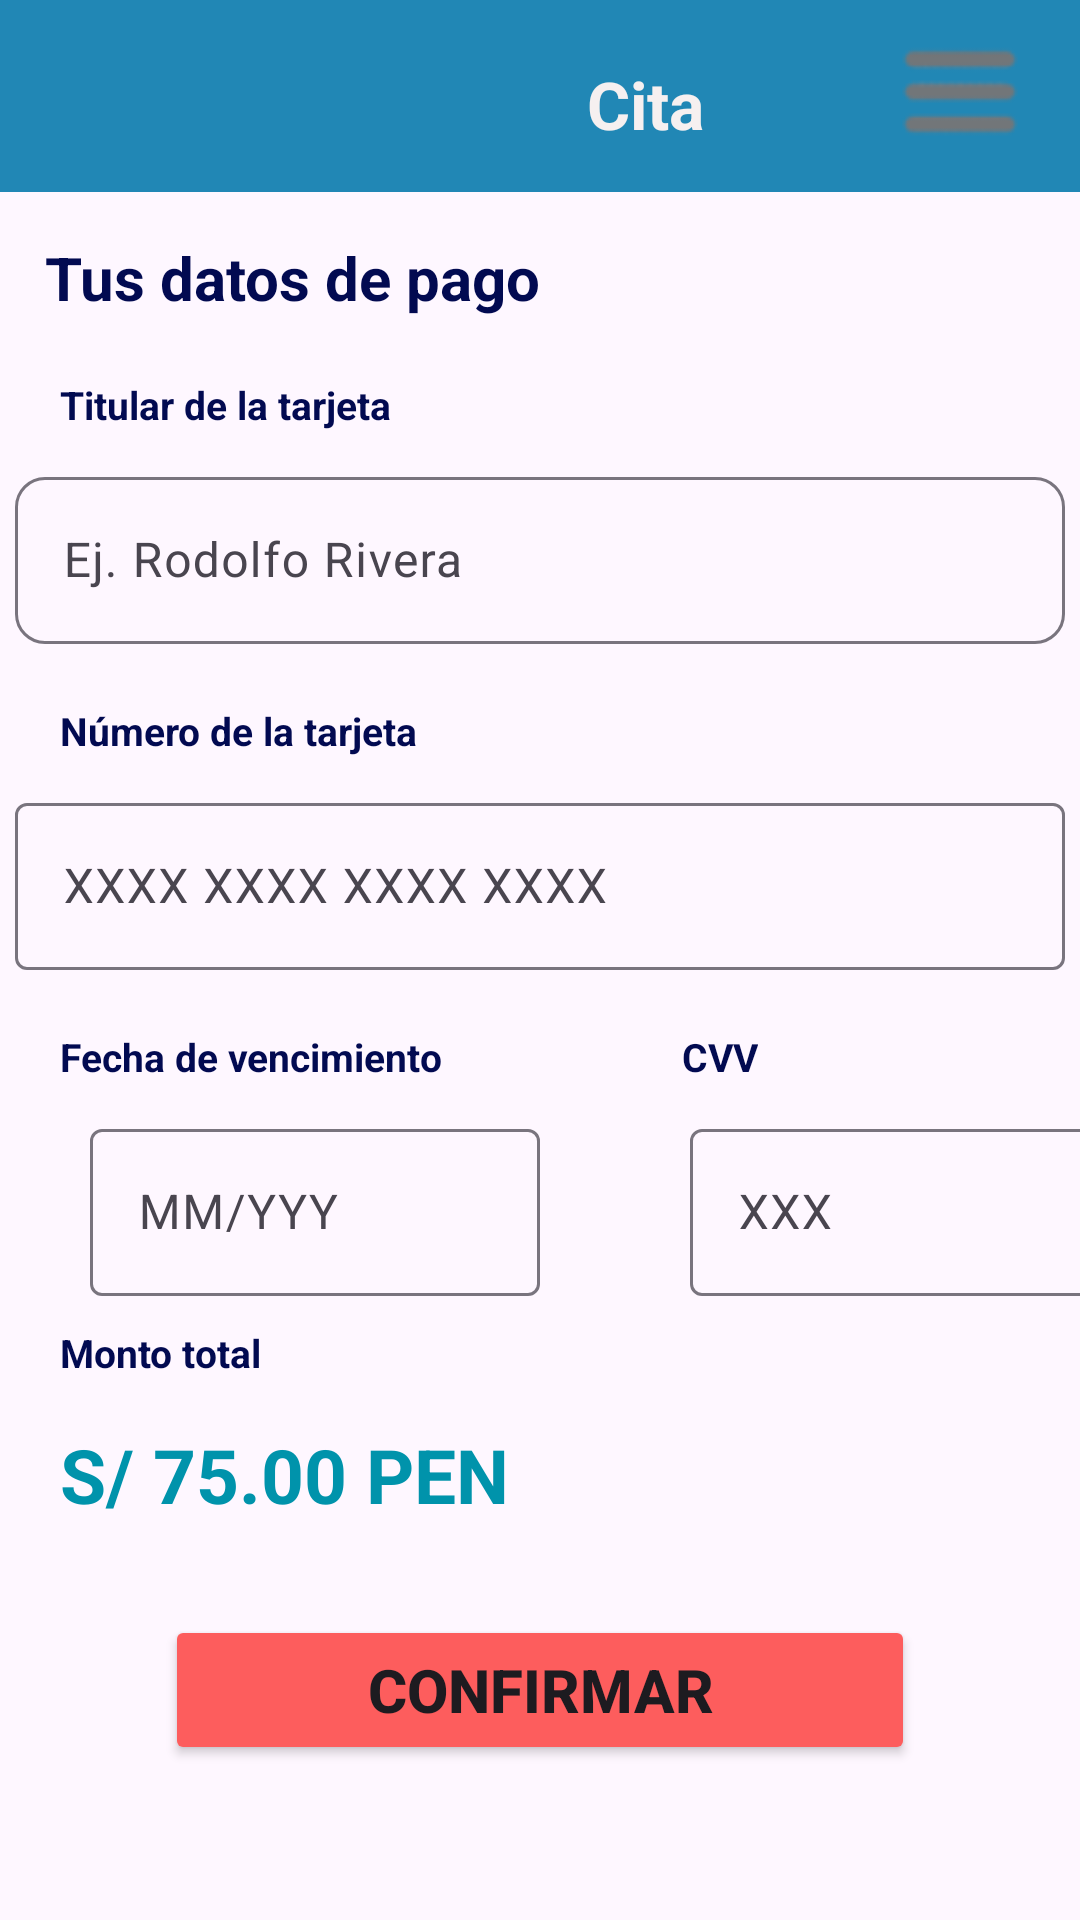

Layout XML and referenced resources for this Android screen:
<!-- AndroidManifest.xml: application theme Theme.Careconnect -->
<!-- res/layout/activity_pago_cita.xml -->
<?xml version="1.0" encoding="utf-8"?>
<androidx.constraintlayout.widget.ConstraintLayout xmlns:android="http://schemas.android.com/apk/res/android"
    xmlns:app="http://schemas.android.com/apk/res-auto"
    xmlns:tools="http://schemas.android.com/tools"
    android:id="@+id/main"
    android:layout_width="match_parent"
    android:layout_height="match_parent"
    tools:context=".Payment.PagoCitaActivity">

    <com.google.android.material.textfield.TextInputLayout
        android:id="@+id/textInputLayout"
        android:layout_width="350dp"
        android:layout_height="wrap_content"
        android:layout_marginStart="20dp"
        android:layout_marginTop="10dp"
        android:layout_marginEnd="20dp"
        app:boxCornerRadiusBottomEnd="10dp"
        app:boxCornerRadiusBottomStart="10dp"
        app:boxCornerRadiusTopEnd="10dp"
        app:boxCornerRadiusTopStart="10dp"
        app:layout_constraintEnd_toEndOf="parent"
        app:layout_constraintStart_toStartOf="parent"
        app:layout_constraintTop_toBottomOf="@+id/textView3">

        <com.google.android.material.textfield.TextInputEditText
            android:id="@+id/etTitular"
            android:layout_width="match_parent"
            android:layout_height="wrap_content"
            android:hint="@string/ej_rodolfo_rivera" />
    </com.google.android.material.textfield.TextInputLayout>

    <androidx.appcompat.widget.Toolbar
        android:id="@+id/toolbarPaciente"
        android:layout_width="411dp"
        android:layout_height="wrap_content"
        android:layout_marginBottom="605dp"
        android:background="?attr/colorPrimary"
        android:backgroundTint="#2187B5"
        android:minHeight="?attr/actionBarSize"
        android:theme="?attr/actionBarTheme"
        app:layout_constraintEnd_toEndOf="parent"
        app:layout_constraintHorizontal_bias="0.0"
        app:layout_constraintStart_toStartOf="parent"
        app:layout_constraintTop_toTopOf="parent"
        app:layout_constraintVertical_bias="0.0" />

    <TextView
        android:id="@+id/tvTitle"
        android:layout_width="wrap_content"
        android:layout_height="wrap_content"
        android:layout_marginTop="20dp"
        android:layout_marginEnd="-235dp"
        android:text="@string/cita"
        android:textColor="#F6F0F0"
        android:textSize="22sp"
        android:textStyle="bold"
        app:layout_constraintEnd_toStartOf="@+id/toolbarPaciente"
        app:layout_constraintTop_toTopOf="@+id/toolbarPaciente" />

    <ImageButton
        android:id="@+id/ibMenuTresRayas"
        android:layout_width="wrap_content"
        android:layout_height="wrap_content"
        android:layout_marginTop="10dp"
        android:layout_marginEnd="20dp"
        android:background="#F4ECEC"
        android:backgroundTint="#2187B5"
        android:importantForAccessibility="no"
        app:layout_constraintEnd_toEndOf="parent"
        app:layout_constraintTop_toTopOf="parent"
        app:srcCompat="@drawable/menu__1_" />

    <ImageButton
        android:id="@+id/ibBackHistorialResumen"

        android:layout_width="wrap_content"
        android:layout_height="wrap_content"
        android:layout_marginTop="16dp"
        android:layout_marginEnd="372dp"
        android:background="#F4ECEC"
        android:backgroundTint="#2187B5"
        android:importantForAccessibility="no"
        app:layout_constraintEnd_toEndOf="parent"
        app:layout_constraintTop_toTopOf="parent"
        app:srcCompat="@drawable/back_white" />

    <TextView
        android:id="@+id/tvDatosPago"
        android:layout_width="wrap_content"
        android:layout_height="wrap_content"
        android:layout_marginStart="15dp"
        android:layout_marginTop="15dp"
        android:text="@string/tus_datos_de_pago"
        android:textColor="#020A51"
        android:textSize="20sp"
        android:textStyle="bold"
        app:layout_constraintStart_toStartOf="parent"
        app:layout_constraintTop_toBottomOf="@+id/toolbarPaciente" />

    <TextView
        android:id="@+id/textView3"
        android:layout_width="wrap_content"
        android:layout_height="wrap_content"
        android:layout_marginStart="20dp"
        android:layout_marginTop="20dp"
        android:text="@string/titular_de_la_tarjeta"
        android:textColor="#020A51"
        android:textSize="13sp"
        android:textStyle="bold"
        app:layout_constraintStart_toStartOf="parent"
        app:layout_constraintTop_toBottomOf="@+id/tvDatosPago" />

    <TextView
        android:id="@+id/tvNumeroTarjeta"
        android:layout_width="wrap_content"
        android:layout_height="wrap_content"
        android:layout_marginStart="20dp"
        android:layout_marginTop="20dp"
        android:text="@string/n_mero_de_la_tarjeta"
        android:textColor="#020A51"
        android:textSize="13sp"
        android:textStyle="bold"
        app:layout_constraintStart_toStartOf="parent"
        app:layout_constraintTop_toBottomOf="@+id/textInputLayout" />

    <com.google.android.material.textfield.TextInputLayout
        android:id="@+id/textInputLayout6"
        android:layout_width="350dp"
        android:layout_height="wrap_content"
        android:layout_marginStart="20dp"
        android:layout_marginTop="10dp"
        android:layout_marginEnd="20dp"
        app:layout_constraintEnd_toEndOf="parent"
        app:layout_constraintStart_toStartOf="parent"
        app:layout_constraintTop_toBottomOf="@+id/tvNumeroTarjeta">

        <com.google.android.material.textfield.TextInputEditText
            android:id="@+id/etTarjeta"
            android:layout_width="match_parent"
            android:layout_height="wrap_content"
            android:hint="XXXX XXXX XXXX XXXX" />
    </com.google.android.material.textfield.TextInputLayout>

    <TextView
        android:id="@+id/tvFechaVencimiento"
        android:layout_width="wrap_content"
        android:layout_height="wrap_content"
        android:layout_marginStart="20dp"
        android:layout_marginTop="20dp"
        android:text="@string/fecha_de_vencimiento"
        android:textColor="#020A51"
        android:textSize="13sp"
        android:textStyle="bold"
        app:layout_constraintStart_toStartOf="parent"
        app:layout_constraintTop_toBottomOf="@+id/textInputLayout6" />

    <com.google.android.material.textfield.TextInputLayout
        android:id="@+id/textInputLayout7"
        android:layout_width="150dp"
        android:layout_height="wrap_content"
        android:layout_marginStart="30dp"
        android:layout_marginTop="10dp"
        app:layout_constraintStart_toStartOf="parent"
        app:layout_constraintTop_toBottomOf="@+id/tvFechaVencimiento">

        <com.google.android.material.textfield.TextInputEditText
            android:id="@+id/etVencimiento"
            android:layout_width="match_parent"
            android:layout_height="wrap_content"
            android:hint="MM/YYY" />
    </com.google.android.material.textfield.TextInputLayout>

    <TextView
        android:id="@+id/textView6"
        android:layout_width="wrap_content"
        android:layout_height="wrap_content"
        android:layout_marginStart="80dp"
        android:layout_marginTop="20dp"
        android:text="@string/cvv"
        android:textColor="#020A51"
        android:textSize="13sp"
        android:textStyle="bold"
        app:layout_constraintStart_toEndOf="@+id/tvFechaVencimiento"
        app:layout_constraintTop_toBottomOf="@+id/textInputLayout6" />

    <com.google.android.material.textfield.TextInputLayout
        android:layout_width="150dp"
        android:layout_height="wrap_content"
        android:layout_marginStart="50dp"
        android:layout_marginTop="10dp"
        app:layout_constraintStart_toEndOf="@+id/textInputLayout7"
        app:layout_constraintTop_toBottomOf="@+id/textView6">

        <com.google.android.material.textfield.TextInputEditText
            android:id="@+id/etCvv"
            android:layout_width="match_parent"
            android:layout_height="wrap_content"
            android:hint="XXX" />
    </com.google.android.material.textfield.TextInputLayout>

    <TextView
        android:id="@+id/tvMonto"
        android:layout_width="wrap_content"
        android:layout_height="wrap_content"
        android:layout_marginStart="20dp"
        android:layout_marginTop="10dp"
        android:text="@string/monto_total"
        android:textColor="#020A51"
        android:textSize="13sp"
        android:textStyle="bold"
        app:layout_constraintStart_toStartOf="parent"
        app:layout_constraintTop_toBottomOf="@+id/textInputLayout7" />

    <TextView
        android:id="@+id/tvPrecio"
        android:layout_width="wrap_content"
        android:layout_height="wrap_content"
        android:layout_marginStart="20dp"
        android:layout_marginTop="15dp"
        android:text="@string/precio"
        android:textColor="#0093AB"
        android:textSize="25sp"
        android:textStyle="bold"
        app:layout_constraintStart_toStartOf="parent"
        app:layout_constraintTop_toBottomOf="@+id/tvMonto" />

    <Button
        android:id="@+id/btConfirmar"
        android:layout_width="250dp"
        android:layout_height="50dp"
        android:layout_marginStart="20dp"
        android:layout_marginTop="30dp"
        android:layout_marginEnd="20dp"
        android:backgroundTint="#FD5D5D"
        android:text="@string/confirmar"
        android:textSize="20sp"
        android:textStyle="bold"
        app:layout_constraintEnd_toEndOf="parent"
        app:layout_constraintStart_toStartOf="parent"
        app:layout_constraintTop_toBottomOf="@+id/tvPrecio" />

</androidx.constraintlayout.widget.ConstraintLayout>
<!-- resources referenced by this layout -->
<resources>
  <!-- drawable back_white: png bitmap (drawable, 1520 bytes) -->
  <!-- drawable menu__1_: png bitmap (drawable, 2645 bytes) -->
  <string name="cita">Cita</string>
  <string name="confirmar">Confirmar</string>
  <string name="cvv">CVV</string>
  <string name="ej_rodolfo_rivera">Ej. Rodolfo Rivera</string>
  <string name="fecha_de_vencimiento">Fecha de vencimiento</string>
  <string name="monto_total">Monto total</string>
  <string name="n_mero_de_la_tarjeta">Número de la tarjeta</string>
  <string name="precio">S/ 75.00 PEN</string>
  <string name="titular_de_la_tarjeta">Titular de la tarjeta</string>
  <string name="tus_datos_de_pago">Tus datos de pago</string>
  <style name="Theme.Careconnect" parent="Base.Theme.Careconnect" />
  <style name="Base.Theme.Careconnect" parent="Theme.Material3.DayNight.NoActionBar">
          
          
      </style>
</resources>
